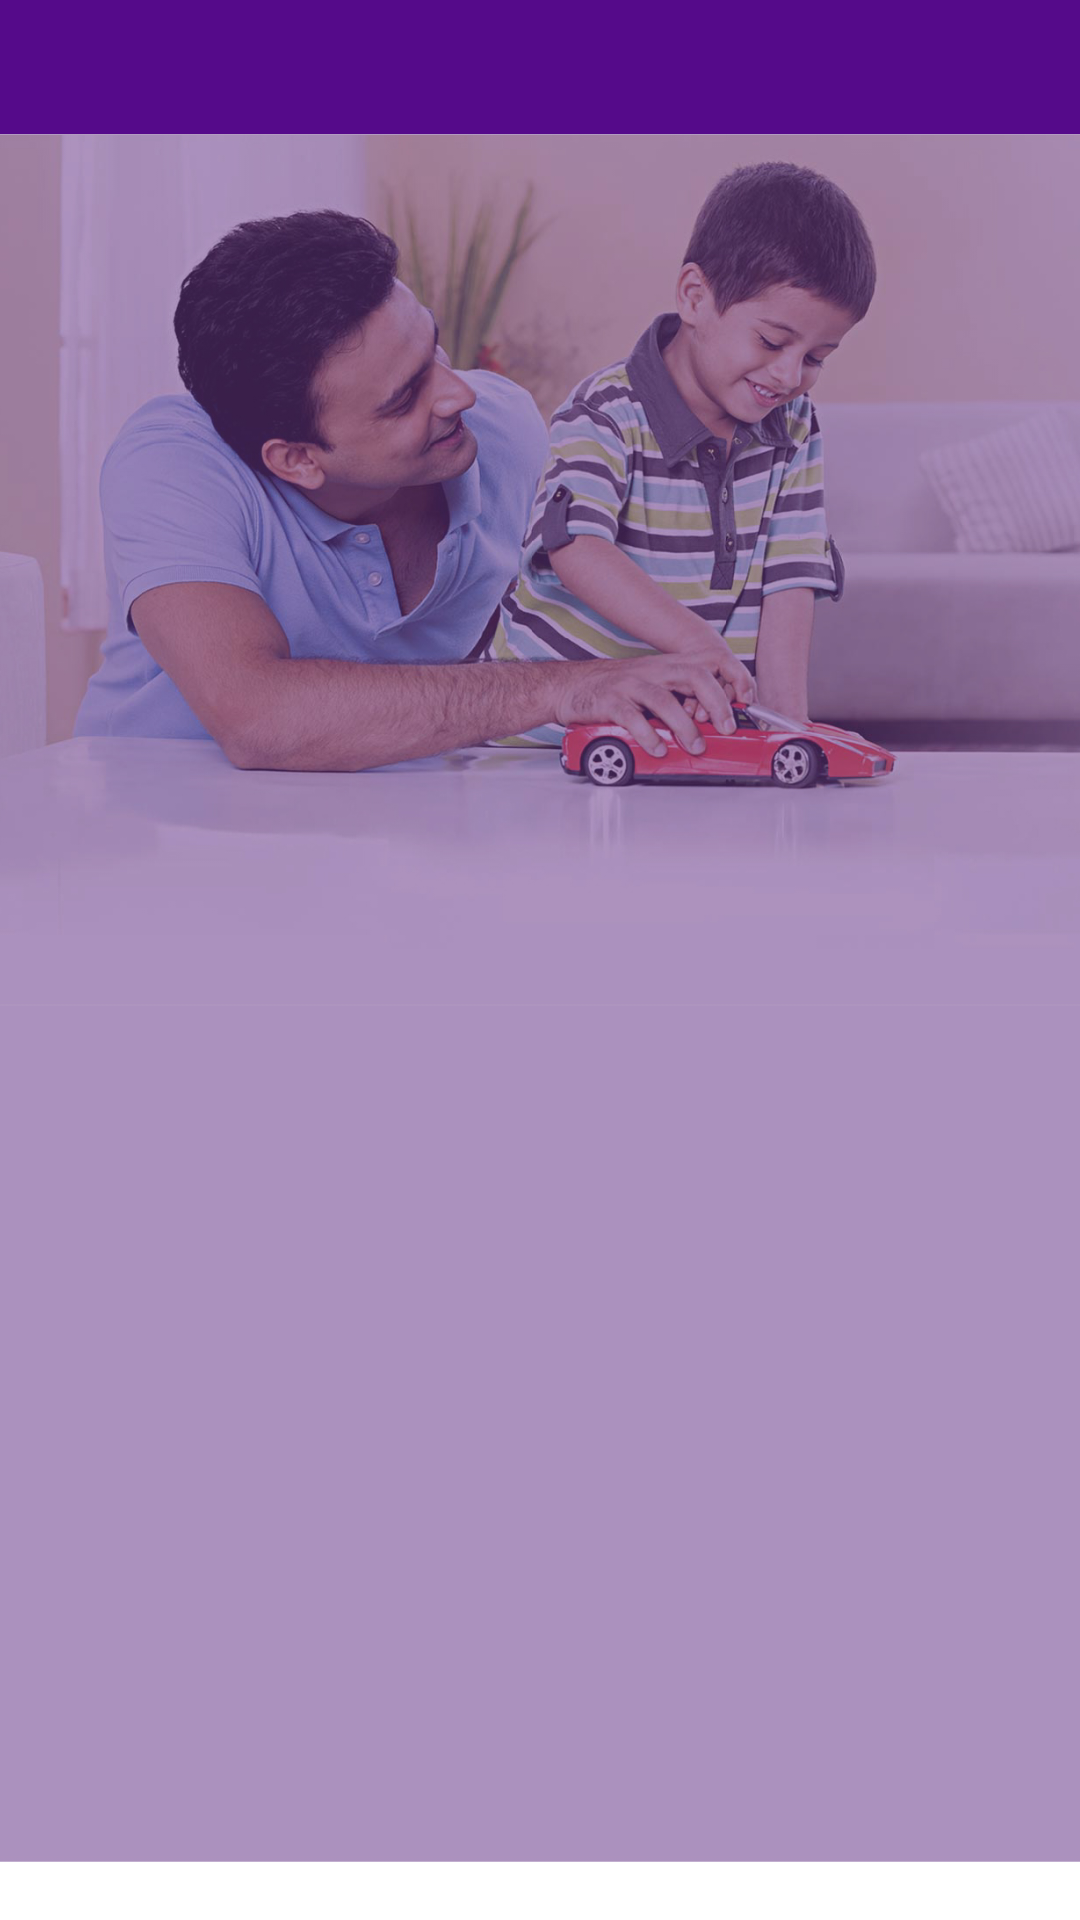

Produce the Android XML layout that renders to this screen, including the resource entries it uses.
<!-- AndroidManifest.xml: application theme Theme.FintrexFinance -->
<!-- res/layout/activity_lc_screen.xml -->
<?xml version="1.0" encoding="utf-8"?>
<androidx.constraintlayout.widget.ConstraintLayout xmlns:android="http://schemas.android.com/apk/res/android"
    xmlns:app="http://schemas.android.com/apk/res-auto"
    xmlns:tools="http://schemas.android.com/tools"
    android:layout_width="match_parent"
    android:layout_height="match_parent"
    tools:context=".Details.LcScreen">

    <com.google.android.material.appbar.MaterialToolbar
        android:id="@+id/toolbar"
        android:layout_width="match_parent"
        android:layout_height="0dp"
        app:layout_constraintHeight_percent=".07"
        app:layout_constraintVertical_bias="0"
        app:layout_constraintEnd_toEndOf="parent"
        app:layout_constraintStart_toStartOf="parent"
        app:layout_constraintTop_toTopOf="parent"
        app:layout_constraintBottom_toBottomOf="parent"
        android:background="@color/purple">

        <ImageView
            android:id="@+id/lcback"
            android:layout_width="50dp"
            android:layout_height="50dp"
            android:padding="5dp"
            android:src="@drawable/back"
            android:layout_gravity="center_vertical"/>
        <ImageView
            android:layout_width="150dp"
            android:layout_height="match_parent"
            android:src="@drawable/fintrexlogo"
            android:layout_gravity="right"
            android:layout_marginRight="10dp"/>

    </com.google.android.material.appbar.MaterialToolbar>

    <ImageView
        android:id="@+id/imageView2"
        android:layout_width="wrap_content"
        android:layout_height="0dp"
        android:scaleType="centerCrop"
        android:src="@drawable/home_bg"
        app:layout_constraintBottom_toBottomOf="parent"
        app:layout_constraintEnd_toEndOf="parent"
        app:layout_constraintHeight_percent=".9"
        app:layout_constraintHorizontal_bias="0.5"
        app:layout_constraintStart_toStartOf="parent"
        app:layout_constraintTop_toBottomOf="@id/toolbar"
        app:layout_constraintVertical_bias="0" />

    <androidx.recyclerview.widget.RecyclerView
        android:id="@+id/recyclerview"
        android:layout_width="match_parent"
        android:layout_height="0dp"
        app:layout_constraintBottom_toBottomOf="parent"
        app:layout_constraintEnd_toEndOf="parent"
        app:layout_constraintStart_toStartOf="parent"
        app:layout_constraintTop_toBottomOf="@id/toolbar"
        app:layout_constraintVertical_bias="0"
        android:layout_marginTop="10dp"/>

</androidx.constraintlayout.widget.ConstraintLayout>
<!-- resources referenced by this layout -->
<resources>
  <color name="purple">#550a8a</color>
  <!-- drawable home_bg: jpg bitmap (drawable, 466762 bytes) -->
  <style name="Theme.FintrexFinance" parent="Theme.MaterialComponents.Light.NoActionBar">
          
          <item name="colorPrimary">@color/purple</item>
          <item name="colorPrimaryVariant">@color/purple1</item>
          <item name="colorOnPrimary">@color/white</item>
          
          <item name="colorSecondary">@color/orange</item>
          <item name="colorSecondaryVariant">@color/grey1</item>
          <item name="colorOnSecondary">@color/black</item>
          <item name="android:windowAnimationStyle">@style/animation</item>
          
          <item name="android:statusBarColor" tools:targetApi="l">@color/purpletop</item>
          
          <item name="android:textViewStyle">@style/RobotoTextViewStyle</item>
          <item name="android:buttonStyle">@style/RobotoButtonStyle</item>
  
      </style>
  <color name="purple1">#6c4892</color>
  <color name="white">#ffffff</color>
  <color name="orange">#f1592c</color>
  <color name="grey1">#958074</color>
  <color name="black">#000000</color>
  <style name="animation">
          <item name="android:windowEnterAnimation">@android:anim/fade_in</item>
          <item name="android:windowExitAnimation">@android:anim/fade_out</item>
      </style>
  <color name="purpletop">#6a2cba</color>
  <style name="RobotoTextViewStyle" parent="android:Widget.TextView">
          <item name="android:fontFamily">@font/arial</item>
      </style>
  <style name="RobotoButtonStyle" parent="Widget.AppCompat.Button">
          <item name="android:fontFamily">@font/arial</item>
      </style>
</resources>
